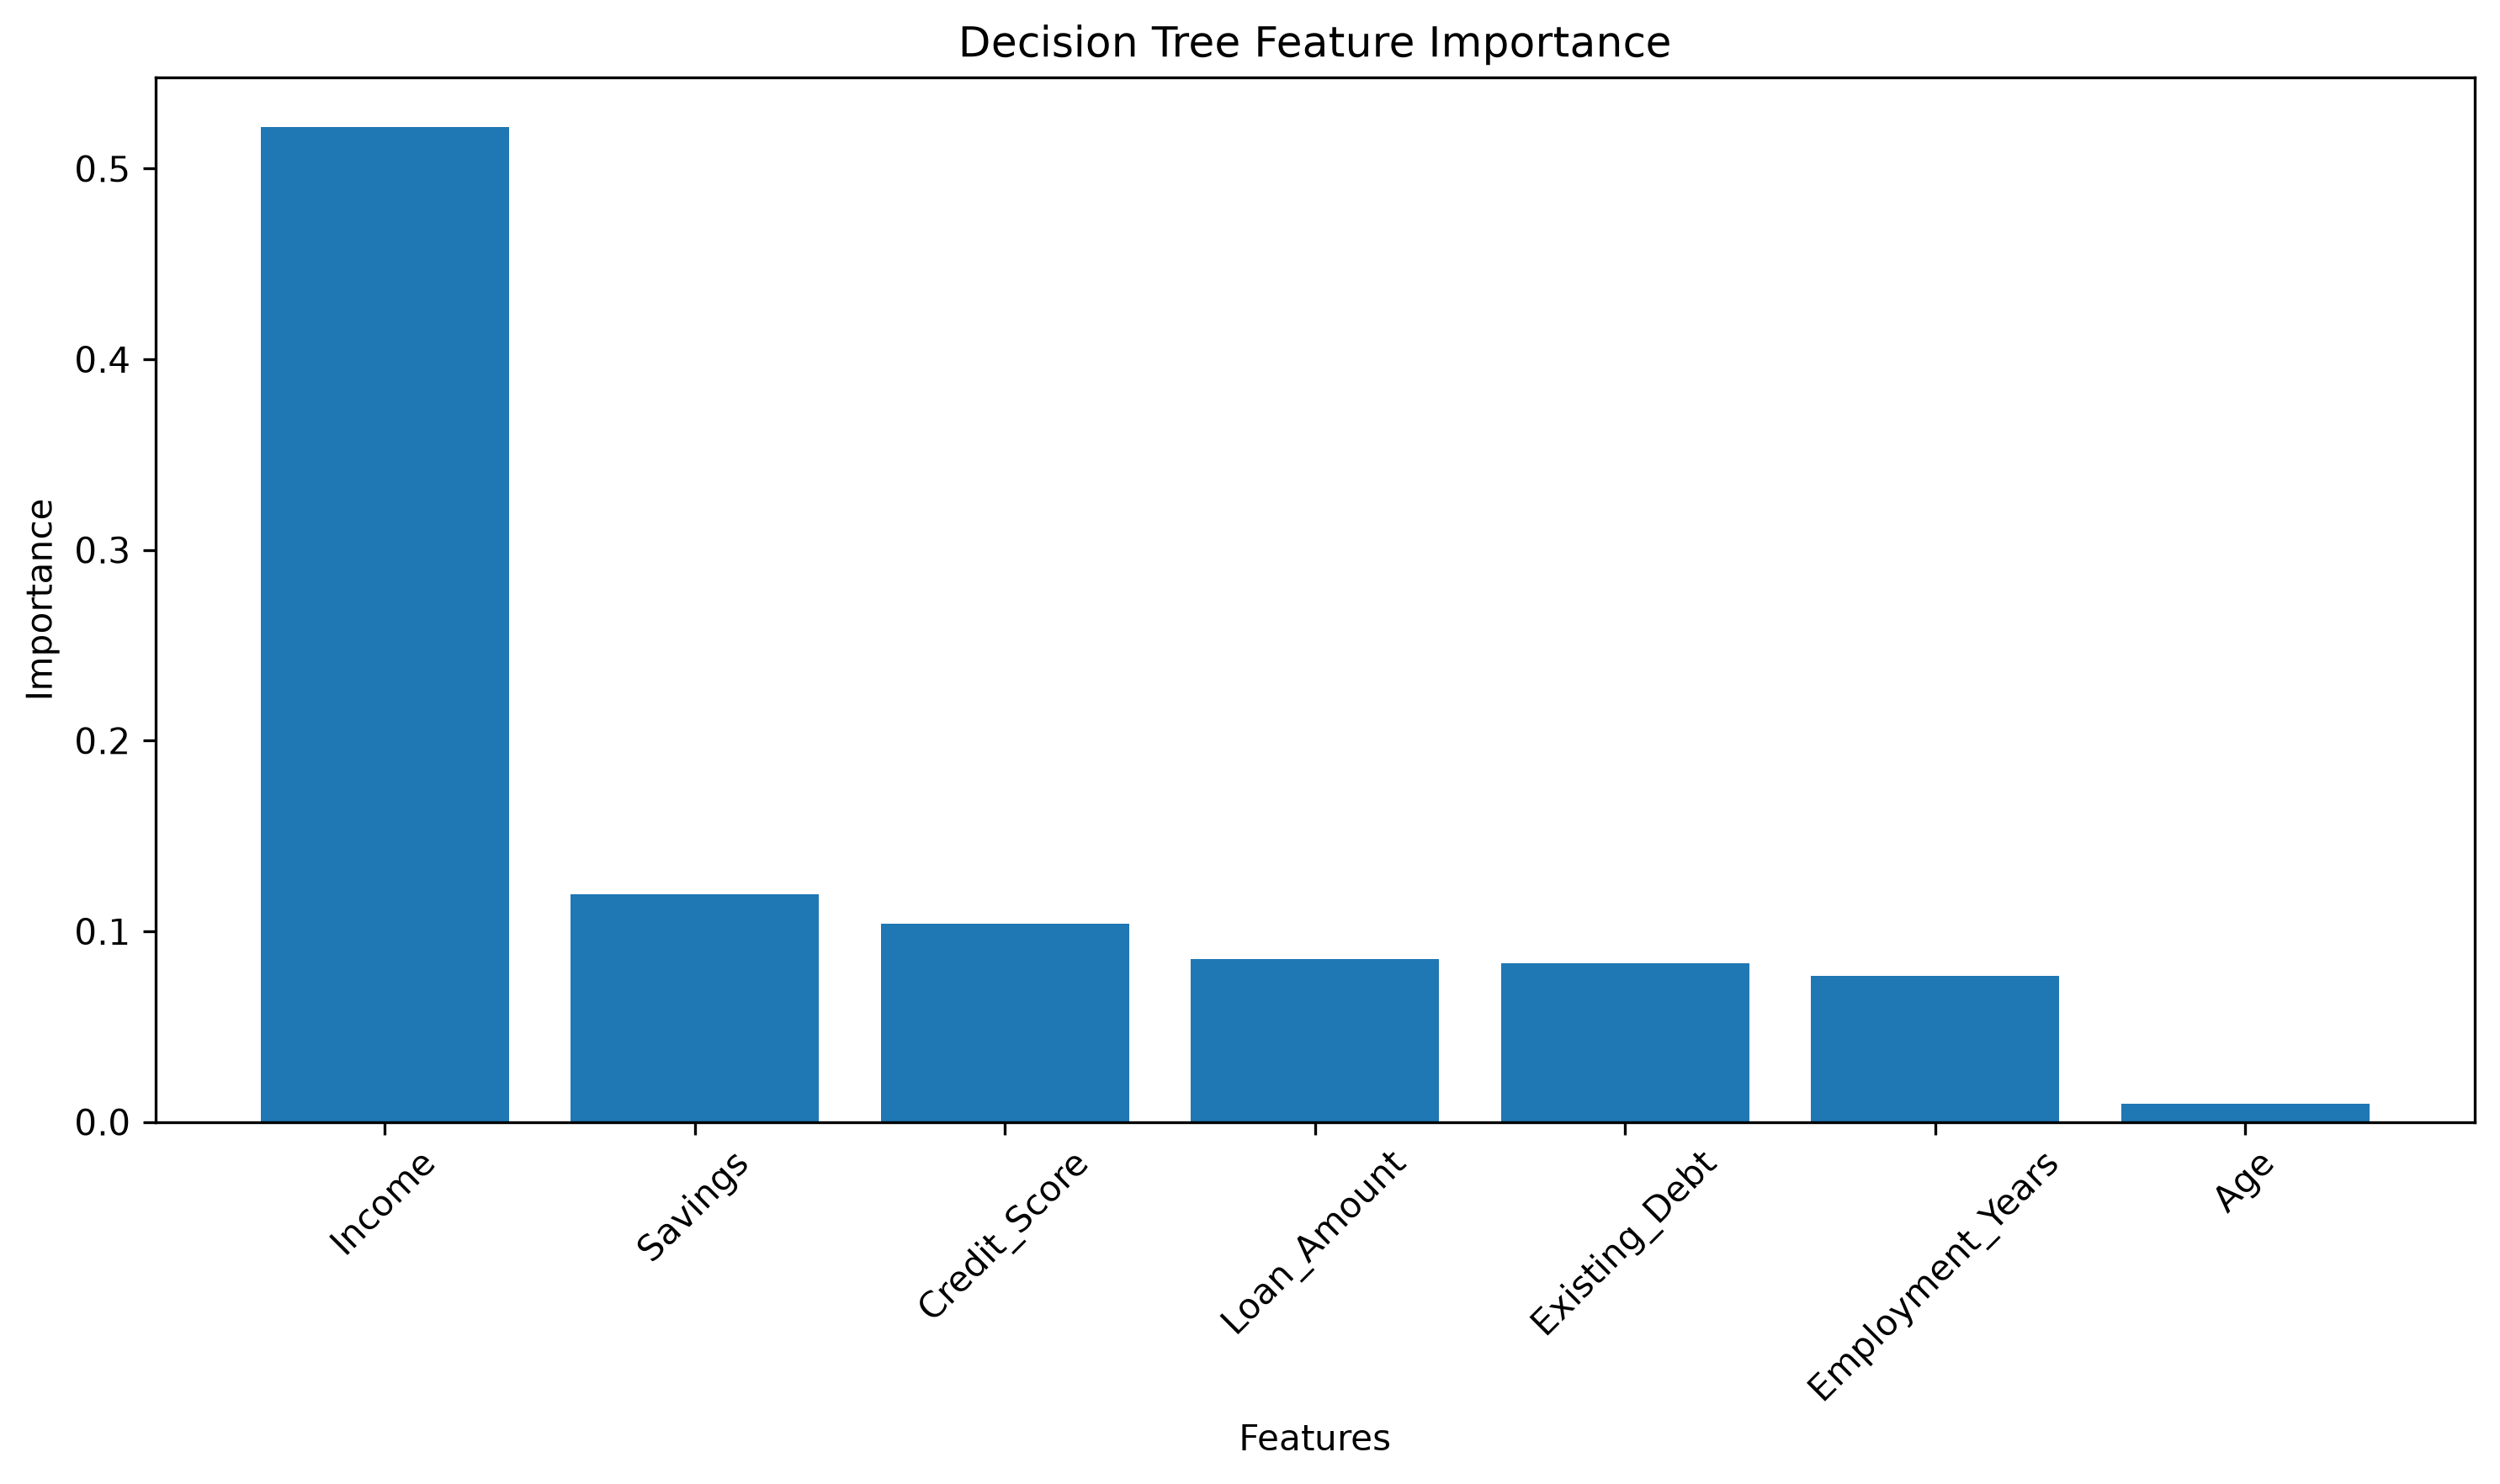

The file beside this chart, header and first rows:
Feature, Importance
Income, 0.5216
Savings, 0.1195
Credit_Score, 0.1038
Loan_Amount, 0.08533
Existing_Debt, 0.08343
Employment_Years, 0.0766
Age, 0.009698
